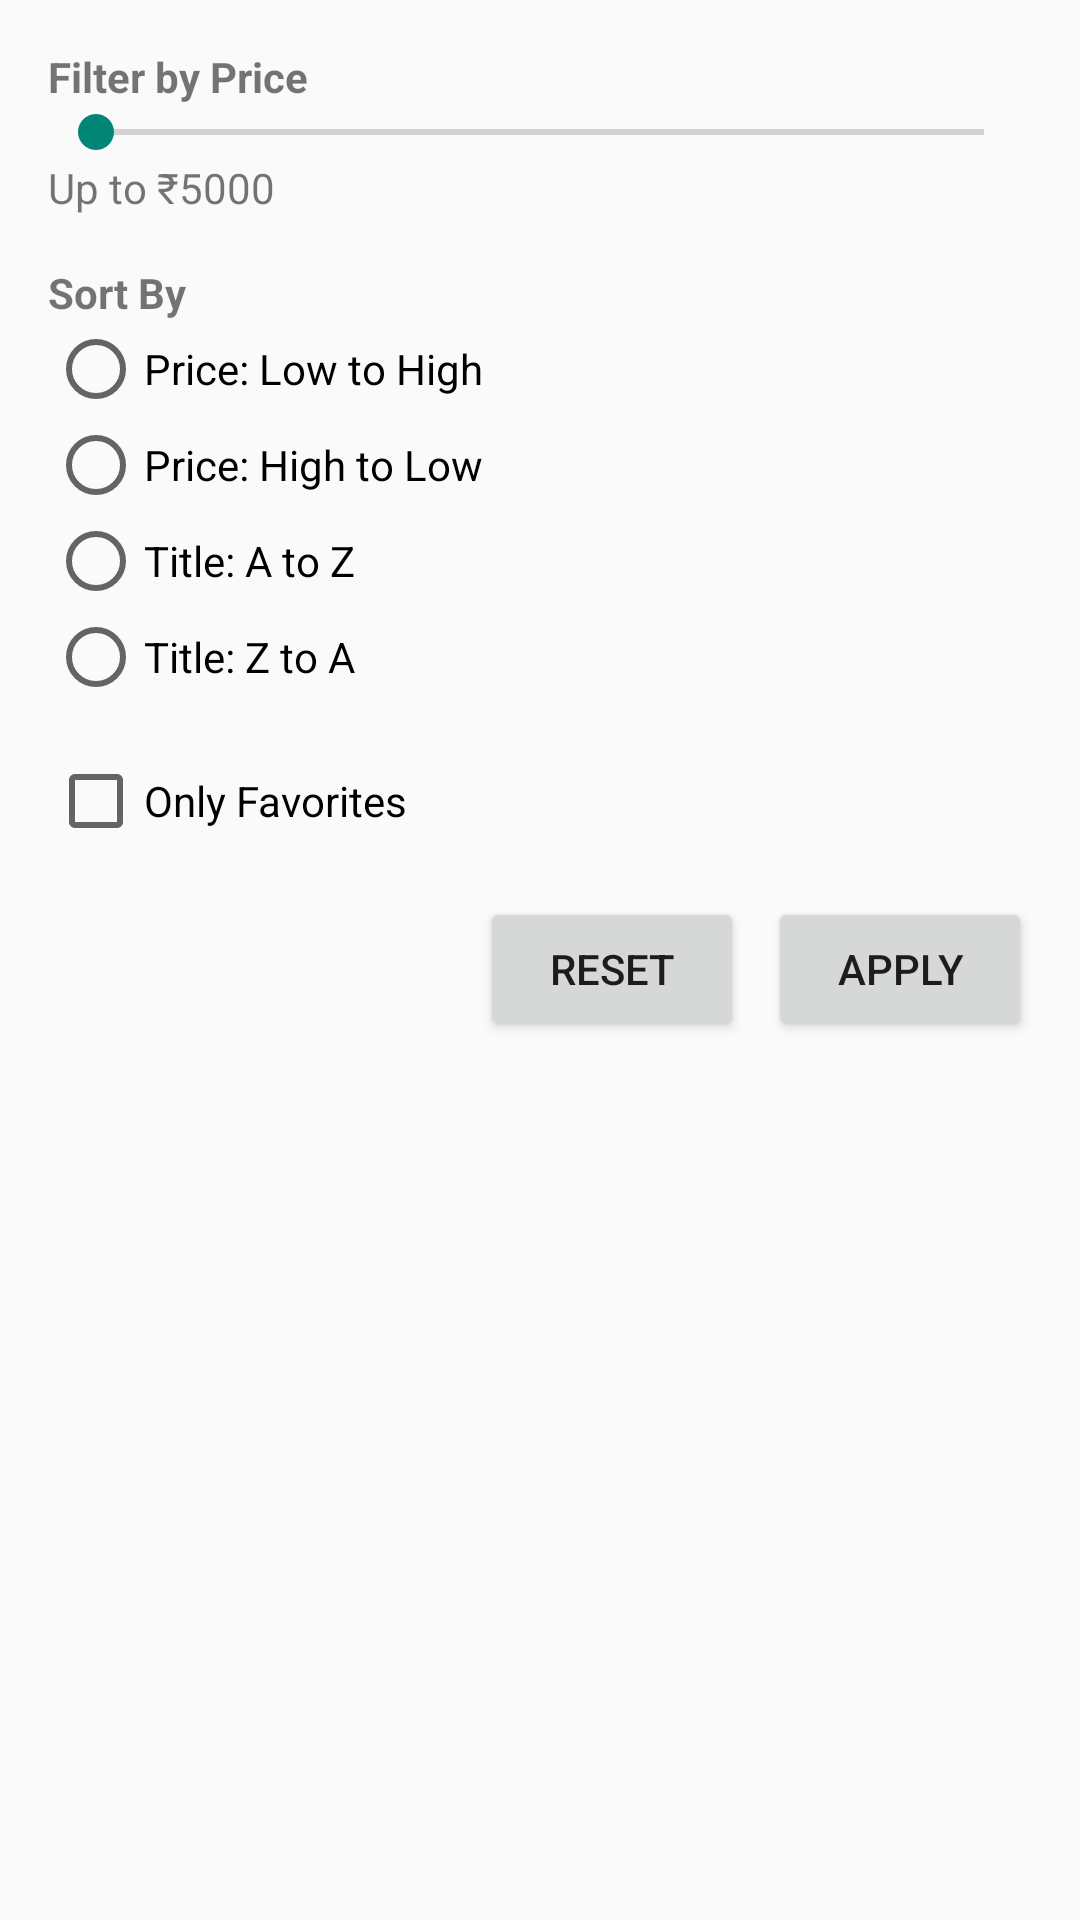

Android layout source for this screen:
<!-- AndroidManifest.xml: application theme Theme.ProductApp -->
<!-- res/layout/bottom_sheet_filter.xml -->
<?xml version="1.0" encoding="utf-8"?>
<LinearLayout xmlns:android="http://schemas.android.com/apk/res/android"
    android:layout_width="match_parent"
    android:layout_height="wrap_content"
    android:padding="16dp"
    android:orientation="vertical">

    <TextView
        android:layout_width="wrap_content"
        android:layout_height="wrap_content"
        android:text="Filter by Price"
        android:textStyle="bold"/>

    <SeekBar
        android:id="@+id/priceSeekBar"
        android:layout_width="match_parent"
        android:layout_height="wrap_content"
        android:max="5000"/>

    <TextView
        android:id="@+id/textPriceRange"
        android:layout_width="wrap_content"
        android:layout_height="wrap_content"
        android:text="Up to ₹5000"/>

    <TextView
        android:layout_marginTop="16dp"
        android:layout_width="wrap_content"
        android:layout_height="wrap_content"
        android:text="Sort By"
        android:textStyle="bold"/>

    <RadioGroup
        android:id="@+id/radioGroupSort"
        android:layout_width="match_parent"
        android:layout_height="wrap_content">

        <RadioButton
            android:layout_width="wrap_content"
            android:layout_height="wrap_content"
            android:id="@+id/radioLowToHigh"
            android:text="Price: Low to High"/>

        <RadioButton
            android:layout_width="wrap_content"
            android:layout_height="wrap_content"
            android:id="@+id/radioHighToLow"
            android:text="Price: High to Low"/>

        <RadioButton
            android:layout_width="wrap_content"
            android:layout_height="wrap_content"
            android:id="@+id/radioAZ"
            android:text="Title: A to Z"/>

        <RadioButton
            android:layout_width="wrap_content"
            android:layout_height="wrap_content"
            android:id="@+id/radioZA"
            android:text="Title: Z to A"/>
    </RadioGroup>

    <CheckBox
        android:id="@+id/checkFavoritesOnly"
        android:layout_width="wrap_content"
        android:layout_height="wrap_content"
        android:text="Only Favorites"
        android:layout_marginTop="16dp"/>

    <LinearLayout
        android:layout_width="match_parent"
        android:layout_height="wrap_content"
        android:layout_marginTop="16dp"
        android:gravity="end"
        android:orientation="horizontal">

        <Button
            android:id="@+id/buttonResetFilters"
            android:layout_width="wrap_content"
            android:layout_height="wrap_content"
            android:text="Reset" />

        <Button
            android:id="@+id/buttonApplyFilters"
            android:layout_width="wrap_content"
            android:layout_height="wrap_content"
            android:text="Apply"
            android:layout_marginStart="8dp" />
    </LinearLayout>

</LinearLayout>
<!-- resources referenced by this layout -->
<resources>
  <style name="Theme.ProductApp" parent="Theme.AppCompat.Light.NoActionBar">
          <item name="colorPrimary">@color/purple_500</item>
          <item name="colorOnPrimary">@color/white</item>
          <item name="android:statusBarColor" tools:targetApi="l">@color/purple_700</item>
          <item name="android:windowTranslucentStatus">true</item>
  
      </style>
  <color name="purple_500">#FF6200EE</color>
  <color name="white">#FFFFFFFF</color>
  <color name="purple_700">#FF3700B3</color>
</resources>
